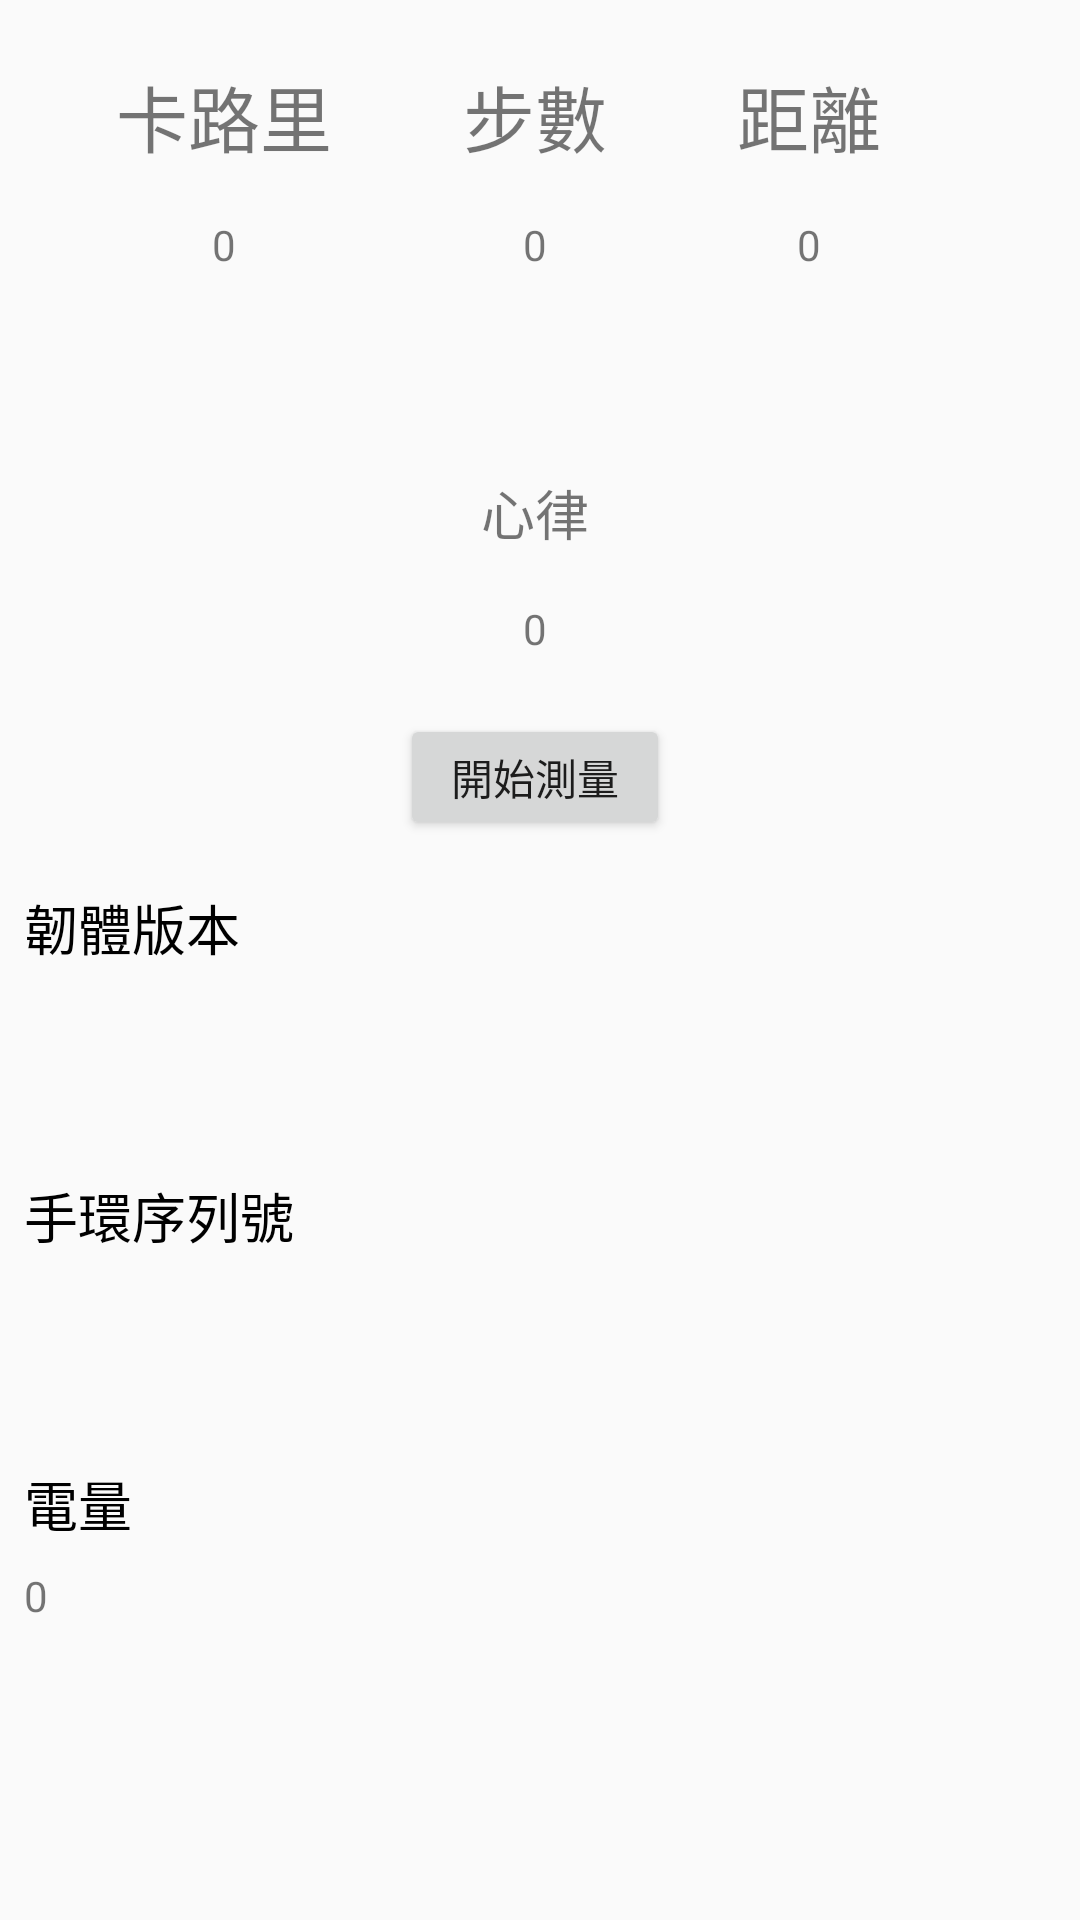

The Android layout XML behind this screen, and the referenced resources:
<!-- AndroidManifest.xml: application theme AppTheme -->
<!-- res/layout/activity_main.xml -->
<?xml version="1.0" encoding="utf-8"?>
<android.support.constraint.ConstraintLayout xmlns:android="http://schemas.android.com/apk/res/android"
    xmlns:app="http://schemas.android.com/apk/res-auto"
    xmlns:tools="http://schemas.android.com/tools"
    android:layout_width="match_parent"
    android:layout_height="match_parent"
    tools:context=".MainActivity">

    <android.support.constraint.Guideline
        android:id="@+id/guideline16"
        android:layout_width="wrap_content"
        android:layout_height="wrap_content"
        android:orientation="horizontal"
        app:layout_constraintGuide_percent="0.30" />

    <android.support.constraint.Guideline
        android:id="@+id/guideline13"
        android:layout_width="wrap_content"
        android:layout_height="wrap_content"
        android:orientation="horizontal"
        app:layout_constraintGuide_percent="0.10" />

    <android.support.constraint.Guideline
        android:id="@+id/guideline12"
        android:layout_width="wrap_content"
        android:layout_height="wrap_content"
        android:orientation="horizontal"
        app:layout_constraintGuide_percent="0.45" />

    <android.support.constraint.Guideline
        android:id="@+id/guideline11"
        android:layout_width="wrap_content"
        android:layout_height="wrap_content"
        android:orientation="horizontal"
        app:layout_constraintGuide_percent="0.9" />

    <TextView
        android:id="@+id/textView16"
        style="@android:style/Widget.TextView.SpinnerItem"
        android:layout_width="wrap_content"
        android:layout_height="wrap_content"
        android:layout_marginStart="8dp"
        android:layout_marginTop="8dp"
        android:text="電量"
        android:textSize="18sp"
        app:layout_constraintStart_toStartOf="parent"
        app:layout_constraintTop_toTopOf="@+id/guideline10" />

    <TextView
        android:id="@+id/textView15"
        style="@android:style/Widget.TextView.SpinnerItem"
        android:layout_width="wrap_content"
        android:layout_height="wrap_content"
        android:layout_marginStart="8dp"
        android:layout_marginTop="8dp"
        android:text="手環序列號"
        android:textSize="18sp"
        app:layout_constraintStart_toStartOf="parent"
        app:layout_constraintTop_toTopOf="@+id/guideline9" />

    <android.support.constraint.Guideline
        android:id="@+id/guideline10"
        android:layout_width="wrap_content"
        android:layout_height="wrap_content"
        android:orientation="horizontal"
        app:layout_constraintGuide_percent="0.75" />

    <android.support.constraint.Guideline
        android:id="@+id/guideline9"
        android:layout_width="wrap_content"
        android:layout_height="wrap_content"
        android:orientation="horizontal"
        app:layout_constraintGuide_percent="0.60" />

    <TextView
        android:id="@+id/textView13"
        style="@android:style/Widget.TextView.PopupMenu"
        android:layout_width="wrap_content"
        android:layout_height="wrap_content"
        android:layout_marginStart="8dp"
        android:layout_marginTop="8dp"
        android:text="韌體版本"
        android:textSize="18sp"
        app:layout_constraintStart_toStartOf="parent"
        app:layout_constraintTop_toTopOf="@+id/guideline12" />

    <TextView
        android:id="@+id/tv_firmware_version"
        android:layout_width="wrap_content"
        android:layout_height="wrap_content"
        android:layout_marginStart="8dp"
        android:layout_marginTop="8dp"
        app:layout_constraintStart_toStartOf="parent"
        app:layout_constraintTop_toBottomOf="@+id/textView13" />

    <TextView
        android:id="@+id/tv_id"
        android:layout_width="wrap_content"
        android:layout_height="wrap_content"
        android:layout_marginStart="8dp"
        android:layout_marginTop="8dp"
        app:layout_constraintStart_toStartOf="parent"
        app:layout_constraintTop_toBottomOf="@+id/textView15" />

    <TextView
        android:id="@+id/tv_power"
        android:layout_width="wrap_content"
        android:layout_height="wrap_content"
        android:layout_marginStart="8dp"
        android:layout_marginTop="8dp"
        android:text="0"
        app:layout_constraintStart_toStartOf="parent"
        app:layout_constraintTop_toBottomOf="@+id/textView16" />

    <android.support.constraint.Guideline
        android:id="@+id/guideline14"
        android:layout_width="wrap_content"
        android:layout_height="wrap_content"
        android:orientation="vertical"
        app:layout_constraintGuide_percent="0.33" />

    <android.support.constraint.Guideline
        android:id="@+id/guideline15"
        android:layout_width="wrap_content"
        android:layout_height="wrap_content"
        android:orientation="vertical"
        app:layout_constraintGuide_percent="0.66" />

    <TextView
        android:id="@+id/textView14"
        android:layout_width="wrap_content"
        android:layout_height="wrap_content"
        android:layout_marginEnd="8dp"
        android:layout_marginBottom="8dp"
        android:text="卡路里"
        android:textSize="24sp"
        app:layout_constraintBottom_toTopOf="@+id/guideline13"
        app:layout_constraintEnd_toStartOf="@+id/guideline14" />

    <TextView
        android:id="@+id/textView17"
        android:layout_width="wrap_content"
        android:layout_height="wrap_content"
        android:layout_marginStart="8dp"
        android:layout_marginEnd="8dp"
        android:layout_marginBottom="8dp"
        android:text="步數"
        android:textSize="24sp"
        app:layout_constraintBottom_toTopOf="@+id/guideline13"
        app:layout_constraintEnd_toStartOf="@+id/guideline15"
        app:layout_constraintStart_toStartOf="@+id/guideline14" />

    <TextView
        android:id="@+id/textView18"
        android:layout_width="wrap_content"
        android:layout_height="wrap_content"
        android:layout_marginStart="8dp"
        android:layout_marginBottom="8dp"
        android:text="距離"
        android:textSize="24sp"
        app:layout_constraintBottom_toTopOf="@+id/guideline13"
        app:layout_constraintStart_toStartOf="@+id/guideline15" />

    <TextView
        android:id="@+id/tv_calorie"
        android:layout_width="wrap_content"
        android:layout_height="wrap_content"
        android:layout_marginTop="8dp"
        android:text="0"
        app:layout_constraintEnd_toEndOf="@+id/textView14"
        app:layout_constraintStart_toStartOf="@+id/textView14"
        app:layout_constraintTop_toTopOf="@+id/guideline13" />

    <TextView
        android:id="@+id/tv_total_steps"
        android:layout_width="wrap_content"
        android:layout_height="wrap_content"
        android:layout_marginStart="8dp"
        android:layout_marginTop="8dp"
        android:layout_marginEnd="8dp"
        android:text="0"
        app:layout_constraintEnd_toStartOf="@+id/guideline15"
        app:layout_constraintStart_toStartOf="@+id/guideline14"
        app:layout_constraintTop_toTopOf="@+id/guideline13" />

    <TextView
        android:id="@+id/tv_distance"
        android:layout_width="wrap_content"
        android:layout_height="wrap_content"
        android:layout_marginTop="8dp"
        android:text="0"
        app:layout_constraintEnd_toEndOf="@+id/textView18"
        app:layout_constraintStart_toStartOf="@+id/textView18"
        app:layout_constraintTop_toTopOf="@+id/guideline13" />

    <TextView
        android:id="@+id/textView19"
        android:layout_width="wrap_content"
        android:layout_height="wrap_content"
        android:layout_marginStart="8dp"
        android:layout_marginEnd="8dp"
        android:layout_marginBottom="8dp"
        android:text="心律"
        android:textSize="18sp"
        app:layout_constraintBottom_toTopOf="@+id/guideline16"
        app:layout_constraintEnd_toStartOf="@+id/guideline15"
        app:layout_constraintStart_toStartOf="@+id/guideline14" />

    <TextView
        android:id="@+id/tv_heart_rate"
        android:layout_width="wrap_content"
        android:layout_height="wrap_content"
        android:layout_marginStart="8dp"
        android:layout_marginTop="8dp"
        android:layout_marginEnd="8dp"
        android:text="0"
        app:layout_constraintEnd_toStartOf="@+id/guideline15"
        app:layout_constraintStart_toStartOf="@+id/guideline14"
        app:layout_constraintTop_toTopOf="@+id/guideline16" />

    <Button
        android:id="@+id/btn_heart_rate_sync"
        android:layout_width="90dp"
        android:layout_height="42dp"
        android:layout_marginStart="8dp"
        android:layout_marginEnd="8dp"
        android:layout_marginBottom="8dp"
        android:text="開始測量"
        app:layout_constraintBottom_toTopOf="@+id/guideline12"
        app:layout_constraintEnd_toStartOf="@+id/guideline15"
        app:layout_constraintStart_toStartOf="@+id/guideline14" />

    <Button
        android:id="@+id/btn_heart_rate_cancel"
        android:layout_width="90dp"
        android:layout_height="42dp"
        android:layout_marginStart="8dp"
        android:layout_marginEnd="8dp"
        android:layout_marginBottom="8dp"
        android:text="取消測量"
        android:visibility="gone"
        app:layout_constraintBottom_toTopOf="@+id/guideline12"
        app:layout_constraintEnd_toStartOf="@+id/guideline15"
        app:layout_constraintStart_toStartOf="@+id/guideline14" />

</android.support.constraint.ConstraintLayout>
<!-- resources referenced by this layout -->
<resources>
  <style name="AppTheme" parent="Theme.AppCompat.Light.DarkActionBar">
          
          <item name="colorPrimary">@color/colorPrimary</item>
          <item name="colorPrimaryDark">@color/colorPrimaryDark</item>
          <item name="colorAccent">@color/colorAccent</item>
      </style>
  <!-- not gathered from this repository: default colours our renderer supplied (Android Studio template values) -->
  <color name="colorPrimary">#FF6200EE</color>
  <color name="colorPrimaryDark">#FF3700B3</color>
  <color name="colorAccent">#FF03DAC5</color>
</resources>
